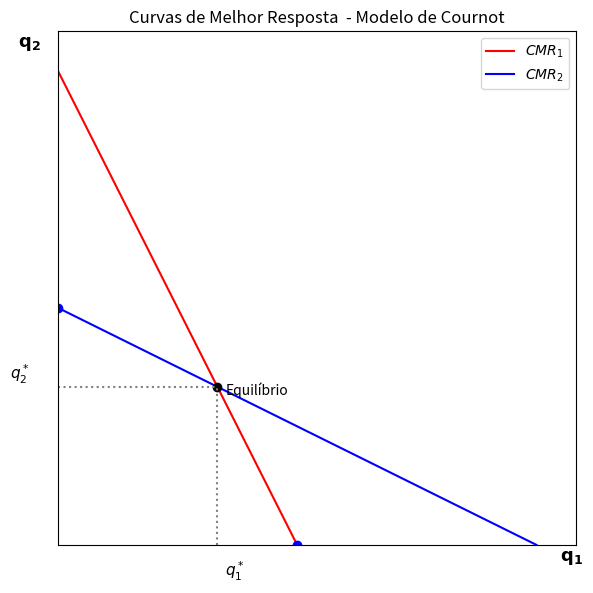
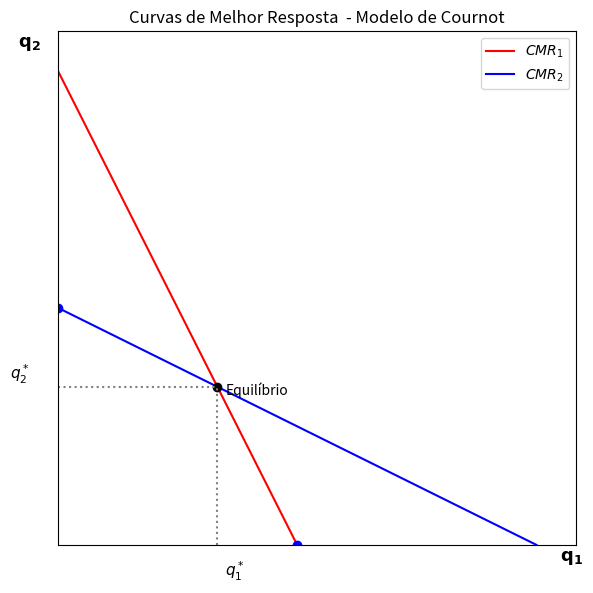

The matplotlib source for these figures, in order:
# -*- coding: utf-8 -*-
"""Graficos Cournot e outros.ipynb

Automatically generated by Colab.

Original file is located at
    https://colab.research.google.com/<link-removed>
"""

import matplotlib.pyplot as plt
import numpy as np

# Valor de (a - c)/2b assumido
k = 3

# Pontos para q1 e q2
q = np.linspace(0, 6, 300)

# Curvas de reação
q2_r = k - 0.5 * q  # q2 em função de q1
q1_r = k - 0.5 * q  # q1 em função de q2

# Configurar o gráfico
plt.figure(figsize=(6, 6))

plt.plot(q1_r, q, label=r'$CMR_1$', color='red')
plt.plot(q, q2_r, label=r'$CMR_2$', color='blue')

# Ponto de equilíbrio
plt.plot(2, 2, 'ko')
plt.text(2.1, 1.9, 'Equilíbrio', fontsize=10)

# Interseções com os eixos
plt.plot(0, k, 'bo')
plt.plot(k, 0, 'bo')

# Projeções do equilíbrio nos eixos
plt.plot([2, 2], [0, 2], linestyle=':', color='gray')  # vertical
plt.plot([0, 2], [2, 2], linestyle=':', color='gray')  # horizontal

# Rótulos das projeções
plt.text(2.1, -0.4, r'$q_1^*$', fontsize=11)
plt.text(-0.6, 2.1, r'$q_2^*$', fontsize=11)

# Eixos
plt.axvline(0, color='black', linewidth=0.5)
plt.axhline(0, color='black', linewidth=0.5)

# Rótulos em negrito deslocados
plt.text(6.3, -0.2, r'$\mathbf{q_1}$', fontsize=13)
plt.text(-0.5, 6.3, r'$\mathbf{q_2}$', fontsize=13)

# Título e legenda
plt.title('Curvas de Melhor Resposta  - Modelo de Cournot')
plt.legend()
plt.grid(True)

# Limites e sem números nos eixos
plt.xlim(0, 6.5)
plt.ylim(0, 6.5)
plt.xticks([])
plt.yticks([])

plt.tight_layout()
plt.show()

import matplotlib.pyplot as plt
import numpy as np

# Valor de (a - c)/2b assumido
k = 3

# Pontos para q1 e q2
q = np.linspace(0, 6, 300)

# Curvas de reação
q2_r = k - 0.5 * q  # q2 em função de q1
q1_r = k - 0.5 * q  # q1 em função de q2

# Configurar o gráfico
plt.figure(figsize=(6, 6))

plt.plot(q1_r, q, label=r'$CMR_1$', color='red')
plt.plot(q, q2_r, label=r'$CMR_2$', color='blue')

# Ponto de equilíbrio
plt.plot(2, 2, 'ko')
plt.text(2.1, 1.9, 'Equilíbrio', fontsize=10)

# Interseções com os eixos
plt.plot(0, k, 'bo')
plt.plot(k, 0, 'bo')

# Projeções do equilíbrio nos eixos
plt.plot([2, 2], [0, 2], linestyle=':', color='gray')  # vertical
plt.plot([0, 2], [2, 2], linestyle=':', color='gray')  # horizontal

# Rótulos das projeções
plt.text(2.1, -0.4, r'$q_1^*$', fontsize=11)
plt.text(-0.6, 2.1, r'$q_2^*$', fontsize=11)

# Eixos
plt.axvline(0, color='black', linewidth=0.5)
plt.axhline(0, color='black', linewidth=0.5)

# Rótulos em negrito deslocados
plt.text(6.3, -0.2, r'$\mathbf{q_1}$', fontsize=13)
plt.text(-0.5, 6.3, r'$\mathbf{q_2}$', fontsize=13)

# Título e legenda
plt.title('Curvas de Melhor Resposta  - Modelo de Cournot')
plt.legend()
plt.grid(True)

# Limites e sem números nos eixos
plt.xlim(0, 6.5)
plt.ylim(0, 6.5)
plt.xticks([])
plt.yticks([])

plt.tight_layout()
plt.show()

